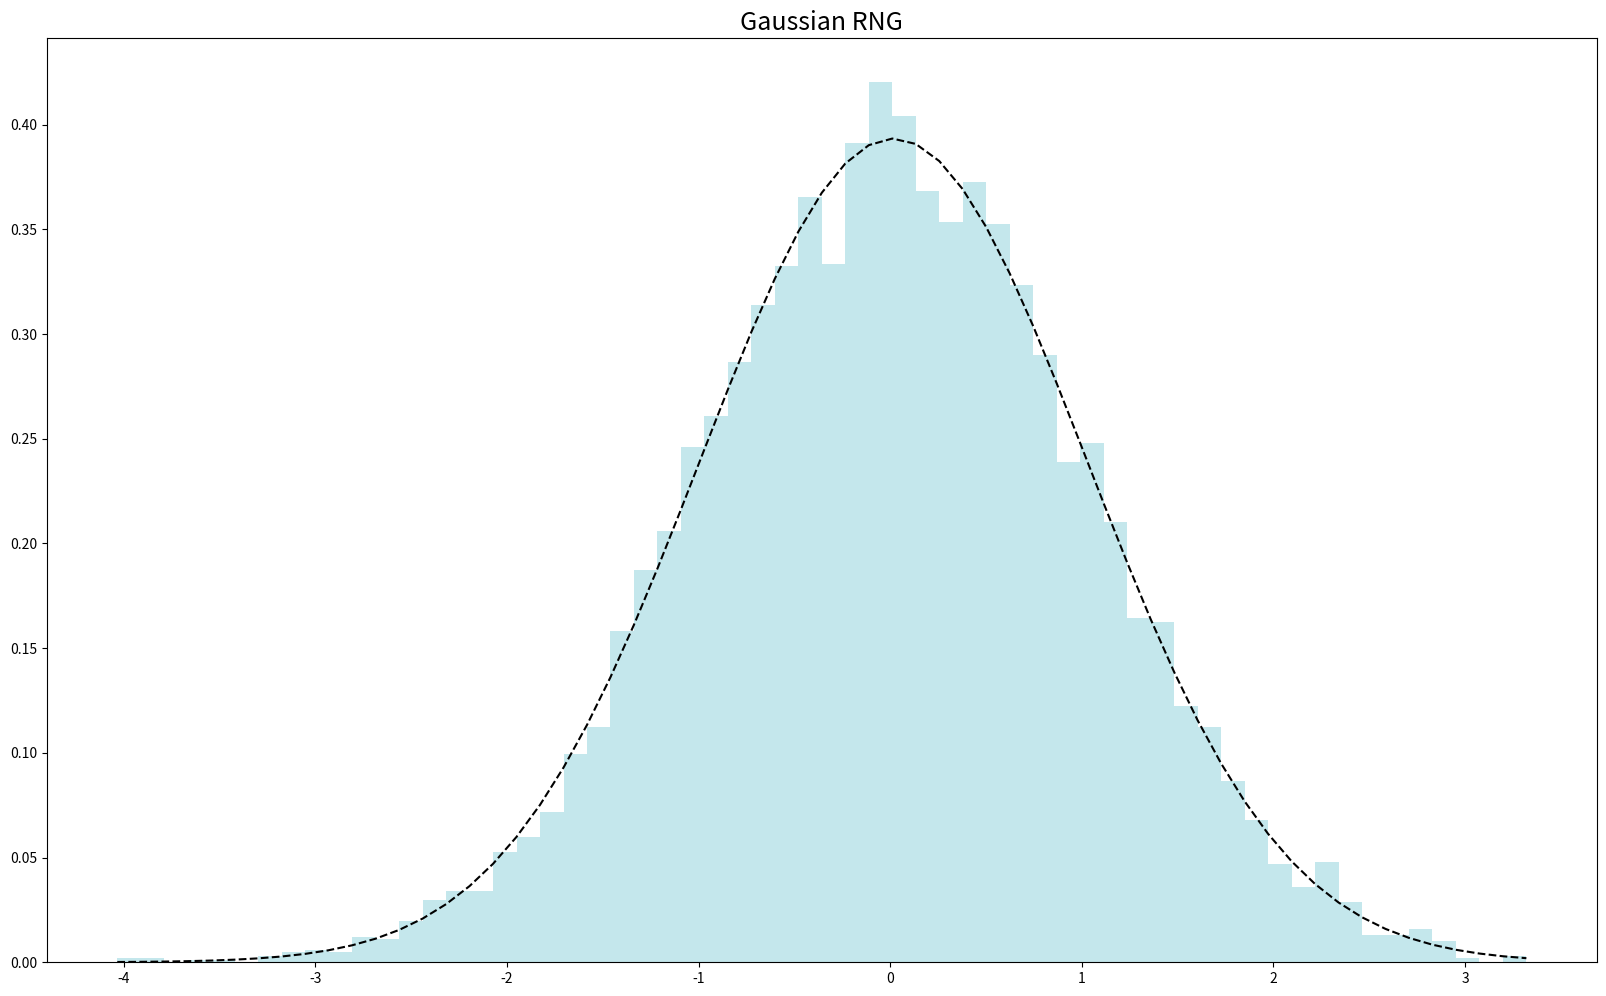

The matplotlib source for this figure: (Note: this script raises an exception after producing the figure.)
# -*- coding: utf-8 -*-
"""
Created on Mon May 18 14:09:46 2020

@author: gio-x
"""

import numpy as np
import matplotlib.pyplot as plt

def getHurstByUpscaling(dx, normType_p = np.inf, isDFA = 1, normType_q = 1.0):
    ## Some initialiation
    dx_len = len(dx)
    
    # We have to reserve the most major scale for shifts, so we divide the data
    # length by two. (As a result, the time measure starts from 2.0, not from
    # 1.0, see below.)
    dx_len = np.int(dx_len / 2)
    
    dx_shift = np.int(dx_len / 2)
    
    nScales = np.int(np.round(np.log2(dx_len)))    # Number of scales involved. P.S. We use 'round()' to prevent possible malcomputing of the logarithms
    j = 2 ** (np.arange(1, nScales + 1) - 1) - 1
    
    meanDataMeasure = np.zeros(nScales)
    
    ## Computing the data measure
    for ji in range(1, nScales + 1):
        # At the scale 'j(ji)' we deal with '2 * (j(ji) + 1)' elements of the data 'dx'
        dx_k_len = 2 * (j[ji - 1] + 1)
        n = np.int(dx_len / dx_k_len)
        
        dx_leftShift = np.int(dx_k_len / 2)
        dx_rightShift = np.int(dx_k_len / 2)
        
        for k in range(1, n + 1):
            # We get a portion of the data of the length '2 * (j(ji) + 1)' plus the data from the left and right boundaries
            dx_k_withShifts = dx[(k - 1) * dx_k_len + 1 + dx_shift - dx_leftShift - 1 : k * dx_k_len + dx_shift + dx_rightShift]
            
            # Then we perform free upscaling and, using the above-selected data (provided at the scale j = 0),
            # compute the velocities at the scale 'j(ji)'
            j_dx = np.convolve(dx_k_withShifts, np.ones(dx_rightShift), 'valid')
            
            # Then we compute the accelerations at the scale 'j(ji) + 1'
            r = (j_dx[1 + dx_rightShift - 1 : ] - j_dx[1 - 1 : -dx_rightShift]) / 2.0
            
            # Finally, we compute the range ...
            if (normType_p == 0):
                R = np.max(r[2 - 1 : ]) - np.min(r[2 - 1 : ])
            elif (np.isinf(normType_p)):
                R = np.max(np.abs(r[2 - 1 : ]))
            else:
                R = (np.sum(r[2 - 1 : ] ** normType_p) / len(r[2 - 1 : ])) ** (1.0 / normType_p)
            # ... and the normalisation factor ("standard deviation")
            S = np.sqrt(np.sum(np.abs(np.diff(r)) ** 2.0) / (len(r) - 1))
            if (isDFA == 1):
                S = 1.0
            
            meanDataMeasure[ji - 1] += (R / S) ** normType_q
        meanDataMeasure[ji - 1] = (meanDataMeasure[ji - 1] / n) ** (1.0 / normType_q)
    
    # We pass from the scales ('j') to the time measure; the time measure at the scale j(nScales) (the most major one)
    # is assumed to be 2.0, while it is growing when the scale is tending to j(1) (the most minor one).
    # (The scale j(nScales)'s time measure is NOT equal to 1.0, because we reserved the highest scale for shifts
    # in the very beginning of the function.)
    timeMeasure = 2.0 * dx_len / (2 * (j + 1))
    
    scales = j + 1
    
    return [timeMeasure, meanDataMeasure, scales]


def getMSSByUpscaling(dx, normType = np.inf, isDFA = 1, isNormalised = 1):
    ## Some initialiation
    aux_eps = np.finfo(float).eps
    
    # We prepare an array of values of the variable q-norm
    aux = [-16.0, -8.0, -4.0, -2.0, -1.0, -0.5, -0.0001, 0.0, 0.0001, 0.5, 0.9999, 1.0, 1.0001, 2.0, 4.0, 8.0, 16.0, 32.0]
    nq = len(aux)
    
    q = np.zeros((nq, 1))
    q[:, 1 - 1] = aux
    
    dx_len = len(dx)
    
    # We have to reserve the most major scale for shifts, so we divide the data
    # length by two. (As a result, the time measure starts from 2.0, not from
    # 1.0, see below.)
    dx_len = np.int(dx_len / 2)
    
    dx_shift = np.int(dx_len / 2)
    
    nScales = np.int(np.round(np.log2(dx_len)))    # Number of scales involved. P.S. We use 'round()' to prevent possible malcomputing of the logarithms
    j = 2 ** (np.arange(1, nScales + 1) - 1) - 1
    
    dataMeasure = np.zeros((nq, nScales))
    
    ## Computing the data measures in different q-norms
    for ji in range(1, nScales + 1):
        # At the scale 'j(ji)' we deal with '2 * (j(ji) + 1)' elements of the data 'dx'
        dx_k_len = 2 * (j[ji - 1] + 1)
        n = np.int(dx_len / dx_k_len)
        
        dx_leftShift = np.int(dx_k_len / 2)
        dx_rightShift = np.int(dx_k_len / 2)
        
        R = np.zeros(n)
        S = np.ones(n)
        for k in range(1, n + 1):
            # We get a portion of the data of the length '2 * (j(ji) + 1)' plus the data from the left and right boundaries
            dx_k_withShifts = dx[(k - 1) * dx_k_len + 1 + dx_shift - dx_leftShift - 1 : k * dx_k_len + dx_shift + dx_rightShift]
            
            # Then we perform free upscaling and, using the above-selected data (provided at the scale j = 0),
            # compute the velocities at the scale 'j(ji)'
            j_dx = np.convolve(dx_k_withShifts, np.ones(dx_rightShift), 'valid')
            
            # Then we compute the accelerations at the scale 'j(ji) + 1'
            r = (j_dx[1 + dx_rightShift - 1 : ] - j_dx[1 - 1 : -dx_rightShift]) / 2.0
            
            # Finally we compute the range ...
            if (normType == 0):
                R[k - 1] = np.max(r[2 - 1 : ]) - np.min(r[2 - 1 : ])
            elif (np.isinf(normType)):
                R[k - 1] = np.max(np.abs(r[2 - 1 : ]))
            else:
                R[k - 1] = (np.sum(r[2 - 1 : ] ** normType) / len(r[2 - 1 : ])) ** (1.0 / normType)
            # ... and the normalisation factor ("standard deviation")
            if (isDFA == 0):
                S[k - 1] = np.sqrt(np.sum(np.abs(np.diff(r)) ** 2.0) / (len(r) - 1))
    
        if (isNormalised == 1):      # Then we either normalise the R / S values, treating them as probabilities ...
            p = np.divide(R, S) / np.sum(np.divide(R, S))
        else:                        # ... or leave them unnormalised ...
            p = np.divide(R, S)
            # ... and compute the measures in the q-norms
            for k in range(1, n + 1):
                # This 'if' is needed to prevent measure blow-ups with negative values of 'q' when the probability is close to zero
                if (p[k - 1] < 1000.0 * aux_eps):
                    continue
                
                dataMeasure[:, ji - 1] = dataMeasure[:, ji - 1] + np.power(p[k - 1], q[:, 1 - 1])
# We pass from the scales ('j') to the time measure; the time measure at the scale j(nScales) (the most major one)
# is assumed to be 2.0, while it is growing when the scale is tending to j(1) (the most minor one).
# (The scale j(nScales)'s time measure is NOT equal to 1.0, because we reserved the highest scale for shifts
# in the very beginning of the function.)
    timeMeasure = 2.0 * dx_len / (2 * (j + 1))
    
    scales = j + 1
    
    ## Determining the exponents 'tau' from 'dataMeasure(q, timeMeasure) ~ timeMeasure ^ tau(q)'
    tau = np.zeros((nq, 1))
    log10tm = np.log10(timeMeasure)
    log10dm = np.log10(dataMeasure)
    log10tm_mean = np.mean(log10tm)
    
    # For each value of the q-norm we compute the mean 'tau' over all the scales
    for qi in range(1, nq + 1):
        tau[qi - 1, 1 - 1] = np.sum(np.multiply(log10tm, (log10dm[qi - 1, :] - np.mean(log10dm[qi - 1, :])))) / np.sum(np.multiply(log10tm, (log10tm - log10tm_mean)))

    ## Finally, we only have to pass from 'tau(q)' to its conjugate function 'f(alpha)'
    # In doing so, first we find the Lipschitz-Holder exponents 'alpha' (represented by the variable 'LH') ...
    aux_top = (tau[2 - 1] - tau[1 - 1]) / (q[2 - 1] - q[1 - 1])
    aux_middle = np.divide(tau[3 - 1 : , 1 - 1] - tau[1 - 1 : -1 - 1, 1 - 1], q[3 - 1 : , 1 - 1] - q[1 - 1 : -1 - 1, 1 - 1])
    aux_bottom = (tau[-1] - tau[-1 - 1]) / (q[-1] - q[-1 - 1])
    LH = np.zeros((nq, 1))
    LH[:, 1 - 1] = -np.concatenate((aux_top, aux_middle, aux_bottom))
    # ... and then compute the conjugate function 'f(alpha)' itself
    f = np.multiply(LH, q) + tau
## The last preparations
# We determine the minimum and maximum values of 'alpha' ...
    LH_min = LH[-1, 1 - 1]
    LH_max = LH[1 - 1, 1 - 1]
    # ... and find the minimum and maximum values of another multifractal characteristic, the so-called
    # generalised Hurst (or DFA) exponent 'h'. (These parameters are computed according to [2, p. 27].)
    h_min = -(1.0 + tau[-1, 1 - 1]) / q[-1, 1 - 1]
    h_max = -(1.0 + tau[1 - 1, 1 - 1]) / q[1 - 1, 1 - 1]
    stats = {'tau':       tau,
        'LH':        LH,
            'f':         f,
                'LH_min':    LH_min,
                    'LH_max':    LH_max,
                        'h_min':     h_min,
                            'h_max':     h_max}
    
    return [timeMeasure, dataMeasure, scales, stats, q]

def getScalingExponents(timeMeasure, dataMeasure):
    ## Initialisation
    nScales = len(timeMeasure)
    
    log10tm = np.log10(timeMeasure)
    log10dm = np.log10(dataMeasure)
    
    res = 1.0e+07
    bsIndex = nScales
    
    ## Computing
    # We find linear approximations for major and minor subsets of the data measure and determine the index of the
    # boundary scale at which the approximations are optimal in the sense of best fitting to the data measure
    for i in range(3, nScales - 2 + 1):
        # Major 'i' scales are approximated by the function 'k * x + b' ...
        curr_log10tm = log10tm[nScales - i + 1 - 1 : nScales]
        curr_log10dm = log10dm[nScales - i + 1 - 1 : nScales]
        detA = i * np.sum(curr_log10tm ** 2.0) - np.sum(curr_log10tm) ** 2.0
        detK = i * np.sum(np.multiply(curr_log10tm, curr_log10dm)) - np.sum(curr_log10tm) * np.sum(curr_log10dm)
        detB = np.sum(curr_log10dm) * np.sum(curr_log10tm ** 2.0) - np.sum(curr_log10tm) * np.sum(np.multiply(curr_log10tm, curr_log10dm))
        k = detK / detA
        b = detB / detA
        # ... and the maximum residual is computed
        resMajor = max(np.abs(k * curr_log10tm + b - curr_log10dm))
        
        # Minor 'nScales - i + 1' scales are approximated by the function 'k * x + b' ...
        curr_log10tm = log10tm[1 - 1 : nScales - i + 1]
        curr_log10dm = log10dm[1 - 1 : nScales - i + 1]
        detA = (nScales - i + 1) * np.sum(curr_log10tm ** 2.0) - np.sum(curr_log10tm) ** 2.0
        detK = (nScales - i + 1) * np.sum(np.multiply(curr_log10tm, curr_log10dm)) - np.sum(curr_log10tm) * np.sum(curr_log10dm)
        detB = np.sum(curr_log10dm) * np.sum(curr_log10tm ** 2.0) - np.sum(curr_log10tm) * np.sum(np.multiply(curr_log10tm, curr_log10dm))
        k = detK / detA
        b = detB / detA
        # ... and the maximum residual is computed
        resMinor = max(np.abs(k * curr_log10tm + b - curr_log10dm))
        
        if (resMajor ** 2.0 + resMinor ** 2.0 < res):
            res = resMajor ** 2.0 + resMinor ** 2.0
            bsIndex = i

# Now we determine the boundary scale and the boundary scale's data measure, ...
    bScale = 2.0 * timeMeasure[1 - 1] / timeMeasure[nScales - bsIndex + 1 - 1] / 2.0
    bDM = dataMeasure[nScales - bsIndex + 1 - 1]
    # ... as well as compute the unifractal dimensions using the boundary scale's index:
    # at the major 'bsIndex' scales ...
    curr_log10tm = log10tm[nScales - bsIndex + 1 - 1 : nScales]
    curr_log10dm = log10dm[nScales - bsIndex + 1 - 1 : nScales]
    detA = bsIndex * np.sum(curr_log10tm ** 2.0) - np.sum(curr_log10tm) ** 2.0
    detK = bsIndex * np.sum(np.multiply(curr_log10tm, curr_log10dm)) - np.sum(curr_log10tm) * np.sum(curr_log10dm)
    DMajor = detK / detA
    HMajor = -DMajor
    # ... and at the minor 'nScales - bsIndex + 1' scales
    curr_log10tm = log10tm[1 - 1 : nScales - bsIndex + 1]
    curr_log10dm = log10dm[1 - 1 : nScales - bsIndex + 1]
    detA = (nScales - bsIndex + 1) * np.sum(curr_log10tm ** 2.0) - np.sum(curr_log10tm) ** 2.0
    detK = (nScales - bsIndex + 1) * np.sum(np.multiply(curr_log10tm, curr_log10dm)) - np.sum(curr_log10tm) * np.sum(curr_log10dm)
    DMinor = detK / detA
    HMinor = -DMinor
    
    return [bScale, bDM, bsIndex, HMajor, HMinor]

## Computing
# Modified first-order DFA

def makemfdfa(dx, makegraphs=False):
    [timeMeasure, meanDataMeasure, scales] = getHurstByUpscaling(dx)                    # Set of parameters No. 1
    #[timeMeasure, meanDataMeasure, scales] = getHurstByUpscaling(dx, 3.0, 0, 2.0)       # Set of parameters No. 2
    
    [bScale, bDM, bsIndex, HMajor, HMinor] = getScalingExponents(timeMeasure, meanDataMeasure)
    
    # Modified first-order MF-DFA
    [_, dataMeasure, _, stats, q] = getMSSByUpscaling(dx, isNormalised = 0)
    
    # if makegraphs==True:
        ## Output
        # Modified first-order DFA
        # plt.figure()
        # plt.subplot(2, 1, 1)
        # plt.loglog(timeMeasure, meanDataMeasure, 'ko-')
        # plt.xlabel(r'$\mu(t)$')
        # plt.ylabel(r'$\mu(\Delta x)$')
        # plt.grid('on', which = 'minor')
        # plt.title('Modified First-Order DFA of a Multifractal Noise')
        
        # plt.subplot(2, 1, 2)
        # plt.loglog(scales, meanDataMeasure, 'ko-')
        # plt.loglog(bScale, bDM, 'ro')
        # plt.xlabel(r'$j$')
        # plt.ylabel(r'$\mu(\Delta x)$')
        # plt.grid('on', which = 'minor')
        
        # # Modified first-order MF-DFA
        # print('alpha_min = %g, alpha_max = %g, dalpha = %g' % (stats['LH_min'], stats['LH_max'], stats['LH_max'] - stats['LH_min']))
        # print('h_min = %g, h_max = %g, dh = %g\n' % (stats['h_min'], stats['h_max'], stats['h_max'] - stats['h_min']))
        
        
        # plt.figure()
        # nq = np.int(len(q))
        # leg_txt = []
        # for qi in range(1, nq + 1):
        #     llh = plt.loglog(scales, dataMeasure[qi - 1, :], 'o-')
        #     leg_txt.append('tau = %g (q = %g)' % (stats['tau'][qi - 1], q[qi - 1]))
        # plt.xlabel(r'$j$')
        # plt.ylabel(r'$\mu(\Delta x, q)$')
        # plt.grid('on', which = 'minor')
        # plt.title('Modified First-Order MF-DFA of a Multifractal Noise')
        # plt.legend(leg_txt)
        
        # plt.figure()
        
        # #plt.subplot(2, 1, 1)
        # plt.plot(q, stats['tau'], 'ko-')
        # plt.xlabel(r'$q$')
        # plt.ylabel(r'$\tau(q)$')
        # plt.grid('on', which = 'major')
        # plt.title('Statistics of Modified First-Order MF-DFA of a Multifractal Noise')
        
        # plt.figure()
        
        #plt.subplot(2, 1, 2)

        # plt.show()
    psi= (stats['LH_max']-stats['LH_min'])/stats['LH_max']
    # return stats['LH_min'], stats['LH_max'], stats['LH_max']-stats['LH_min'], psi
    return psi, stats['LH'], stats['f']

if __name__ == "__main__":
    from scipy.stats import norm
    import numpy.random as rnd
    def teste(N):
        x=range(N)
        y=[]
        for i in x:
            y.append(rnd.normal())
        return x,y
    x,y=teste(8192)
    plt.figure(figsize=(20, 12))
    #Plot da série temporal
    plt.title("Gaussian RNG", fontsize=18)
    (mu,sigma)=norm.fit(y)
    n, bins, patches = plt.hist(y, 60, density=1, facecolor='powderblue', alpha=0.75)
    plt.plot(bins,norm.pdf(bins,mu,sigma), c="black", linestyle='--')
    makemfdfa(y, True)
